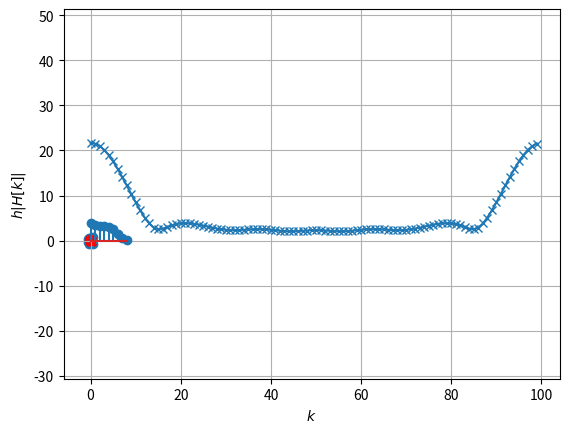
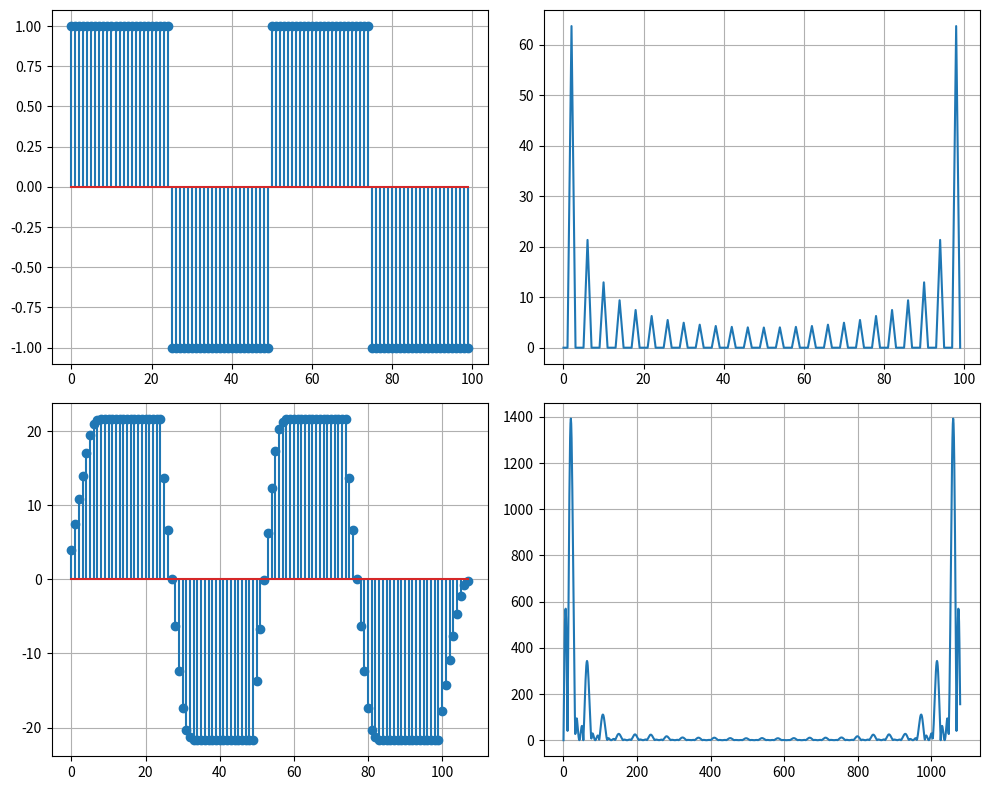

Reproduce these figures in Python, in order.
import matplotlib.pyplot as plt
import numpy as np
import scipy.signal as sg

h = np.array([4.0, 3.5, 3.3, 3.2, 3.0, 2.5, 1.5, 0.5, 0.2]) # rta al imp

n = np.linspace(start = 0, stop = len(h) - 1, num = len(h)) #eje de tiempo

plt.stem(n, h)
plt.xlabel('n')
plt.ylabel('h[n]')
plt.grid(True)
plt.show()

H = np.fft.fft(h, n = 100)
plt.plot(np.abs(H), 'x-')
plt.xlabel('$k$')
plt.ylabel('$h|H[k]|$')
plt.grid(True)
plt.show()


den = np.zeros(h.shape)
#den = np.zeros(len(h)) es equivalente. O también np.zeros(h.size)
den[0] = 1
z, p, k = sg.tf2zpk(h, den)
#esta función tan simpática toma los coeficientes del numerador y denominador de la transferencia del sistema y te da los ceros, polos y ganancia
#el nombre es raro, pero significa transfer function to zeros, poles and gain. ¿De dónde cuernos salió la k?
#los coeficientes del numerador son los 9 coeficientes de h. Los coeficientes del denominador son todos cero, menos el primero

plt.scatter(z.real, z.imag, marker = 'o')
plt.scatter(p.real, p.imag, marker = 'x', c = 'r')

#agrego un círculo unitario para tener una referencia
circulo = plt.Circle((0, 0), radius=1, color='r', fill=False, linewidth=2)
ax = plt.gca() #get current axes
ax.add_patch(circulo) #sobre los ejes agrega el parche
#alternatica más compacta: plt.gca().add_patch(circulo)

plt.axis('equal') #para mantener la proporción
plt.grid(True)
plt.show()

#ahora entra una cuadrada a mi sistema ¿Cuál es la salida?
#tengo que graficar 1) la señal de entrada, 2) su transformada, 3)la señal de salida 4) su transformada
#defino la cuadrada con sg.square

n = np.arange(0, 100) #redefino el eje de tiempos
x = sg.square(2 * np.pi * 0.02 * n)

X = np.fft.fft(x, n = len(x*10))

y = np.convolve(h, x, mode = 'full')

Y = np.fft.fft(y, n = len(y)*10)
#estas son todas las cuentas. Ahora grafico

fig, ejes = plt.subplots(nrows = 2, ncols = 2, figsize = (10, 8))

ejes[0, 0].stem(n, x)
ejes[0, 0].grid(True)

ejes[0, 1].plot(np.abs(X))
ejes[0, 1].grid(True)

ejes[1, 0].stem(np.arange(0, len(y)), y)
ejes[1, 0].grid(True)

ejes[1, 1].plot(np.abs(Y))
ejes[1, 1].grid(True)

plt.tight_layout()
plt.show()